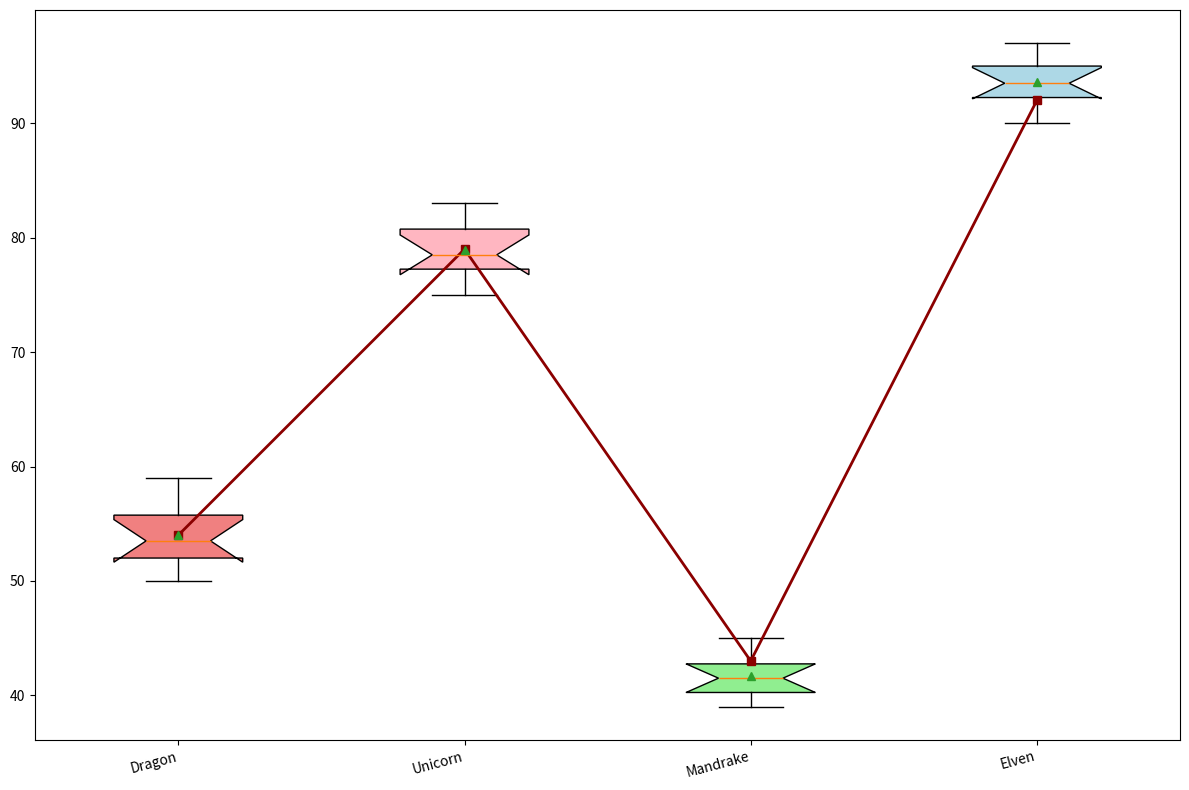

This figure's Python source:
import matplotlib.pyplot as plt
import numpy as np

ingr = ['Dragon', 'Unicorn', 'Mandrake', 'Elven']
potencies = [
    [50, 55, 53, 52, 51, 56, 54, 58, 52, 59],
    [75, 78, 77, 80, 79, 76, 81, 82, 83, 78],
    [40, 42, 41, 43, 39, 44, 40, 45, 42, 41],
    [90, 95, 92, 93, 91, 96, 94, 97, 93, 95]
]
avg_potencies = [54, 79, 43, 92]

colors = ['lightcoral', 'lightpink', 'lightgreen', 'lightblue']

fig, ax = plt.subplots(figsize=(12, 8))
boxes = ax.boxplot(potencies, patch_artist=True, notch=True, vert=True, showmeans=True)

for patch, color in zip(boxes['boxes'], colors):
    patch.set_facecolor(color)

ax.plot(range(1, len(avg_potencies) + 1), avg_potencies, 
        marker='s', linestyle='-', color='darkred', linewidth=2)

ax.set_xticks(range(1, len(ingr) + 1))
ax.set_xticklabels(ingr, fontsize=10, rotation=15, ha='right')
plt.tight_layout()
plt.show()
